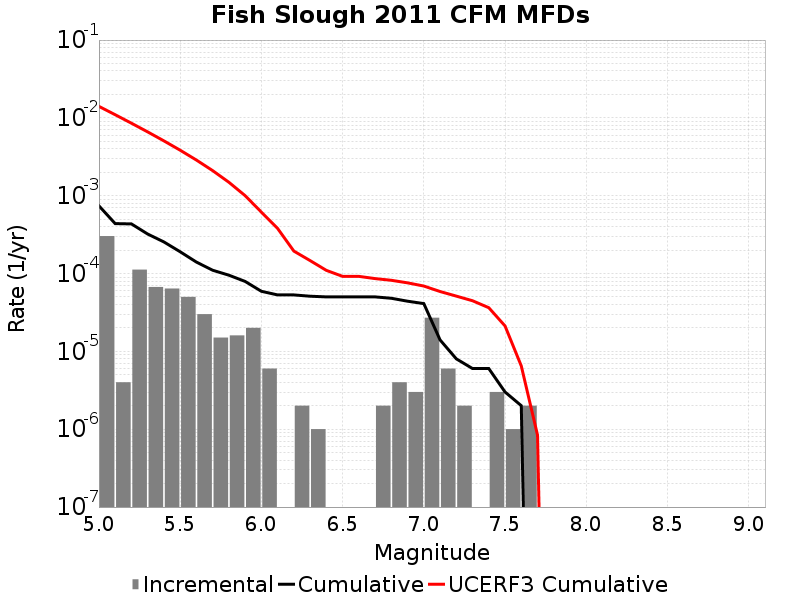

Values plotted in this chart, from the file beside it:
Magnitude, Incremental Rate, Cumulative Rate, UCERF3 Cumulative Rate
5.05, 3.0290848E-4, 7.4122305E-4, 0.01406
5.15, 4.012033E-6, 4.383146E-4, 0.01098
5.25, 1.1233692E-4, 4.3430255E-4, 0.008545
5.35, 6.720155E-5, 3.2196564E-4, 0.006607
5.45, 6.419253E-5, 2.5476408E-4, 0.005067
5.55, 5.015041E-5, 1.9057156E-4, 0.003844
5.65, 3.0090247E-5, 1.4042115E-4, 0.002873
5.75, 1.5045123E-5, 1.10330904E-4, 0.002102
5.85, 1.6048132E-5, 9.528578E-5, 0.001489
5.95, 2.0060164E-5, 7.923765E-5, 0.001002
6.05, 6.018049E-6, 5.9177484E-5, 6.153911E-4
6.15, 0.0, 5.3159434E-5, 3.795801E-4
6.25, 2.0060165E-6, 5.3159434E-5, 1.9429893E-4
6.35, 1.0030083E-6, 5.115342E-5, 1.4678635E-4
6.45, 0.0, 5.015041E-5, 1.09899716E-4
6.55, 0.0, 5.015041E-5, 9.2049566E-5
6.65, 0.0, 5.015041E-5, 9.2049566E-5
6.75, 2.0060165E-6, 5.015041E-5, 8.615824E-5
6.85, 4.012033E-6, 4.8144393E-5, 8.1947335E-5
6.95, 3.0090246E-6, 4.413236E-5, 7.5963144E-5
7.05, 2.7081222E-5, 4.1123338E-5, 6.912142E-5
7.15, 6.018049E-6, 1.4042115E-5, 5.8789374E-5
7.25, 2.0060165E-6, 8.024066E-6, 5.132508E-5
7.35, 0.0, 6.018049E-6, 4.4739798E-5
7.45, 3.0090246E-6, 6.018049E-6, 3.6416895E-5
7.55, 1.0030083E-6, 3.0090246E-6, 2.122488E-5
7.65, 2.0060165E-6, 2.0060165E-6, 6.505903E-6
7.75, 0.0, 0.0, 8.4046815E-7
7.85, 0.0, 0.0, 0.0
7.95, 0.0, 0.0, 0.0
8.05, 0.0, 0.0, 0.0
8.15, 0.0, 0.0, 0.0
8.25, 0.0, 0.0, 0.0
8.35, 0.0, 0.0, 0.0
8.45, 0.0, 0.0, 0.0
8.55, 0.0, 0.0, 0.0
8.65, 0.0, 0.0, 0.0
8.75, 0.0, 0.0, 0.0
8.85, 0.0, 0.0, 0.0
8.95, 0.0, 0.0, 0.0
9.05, 0.0, 0.0, 0.0
